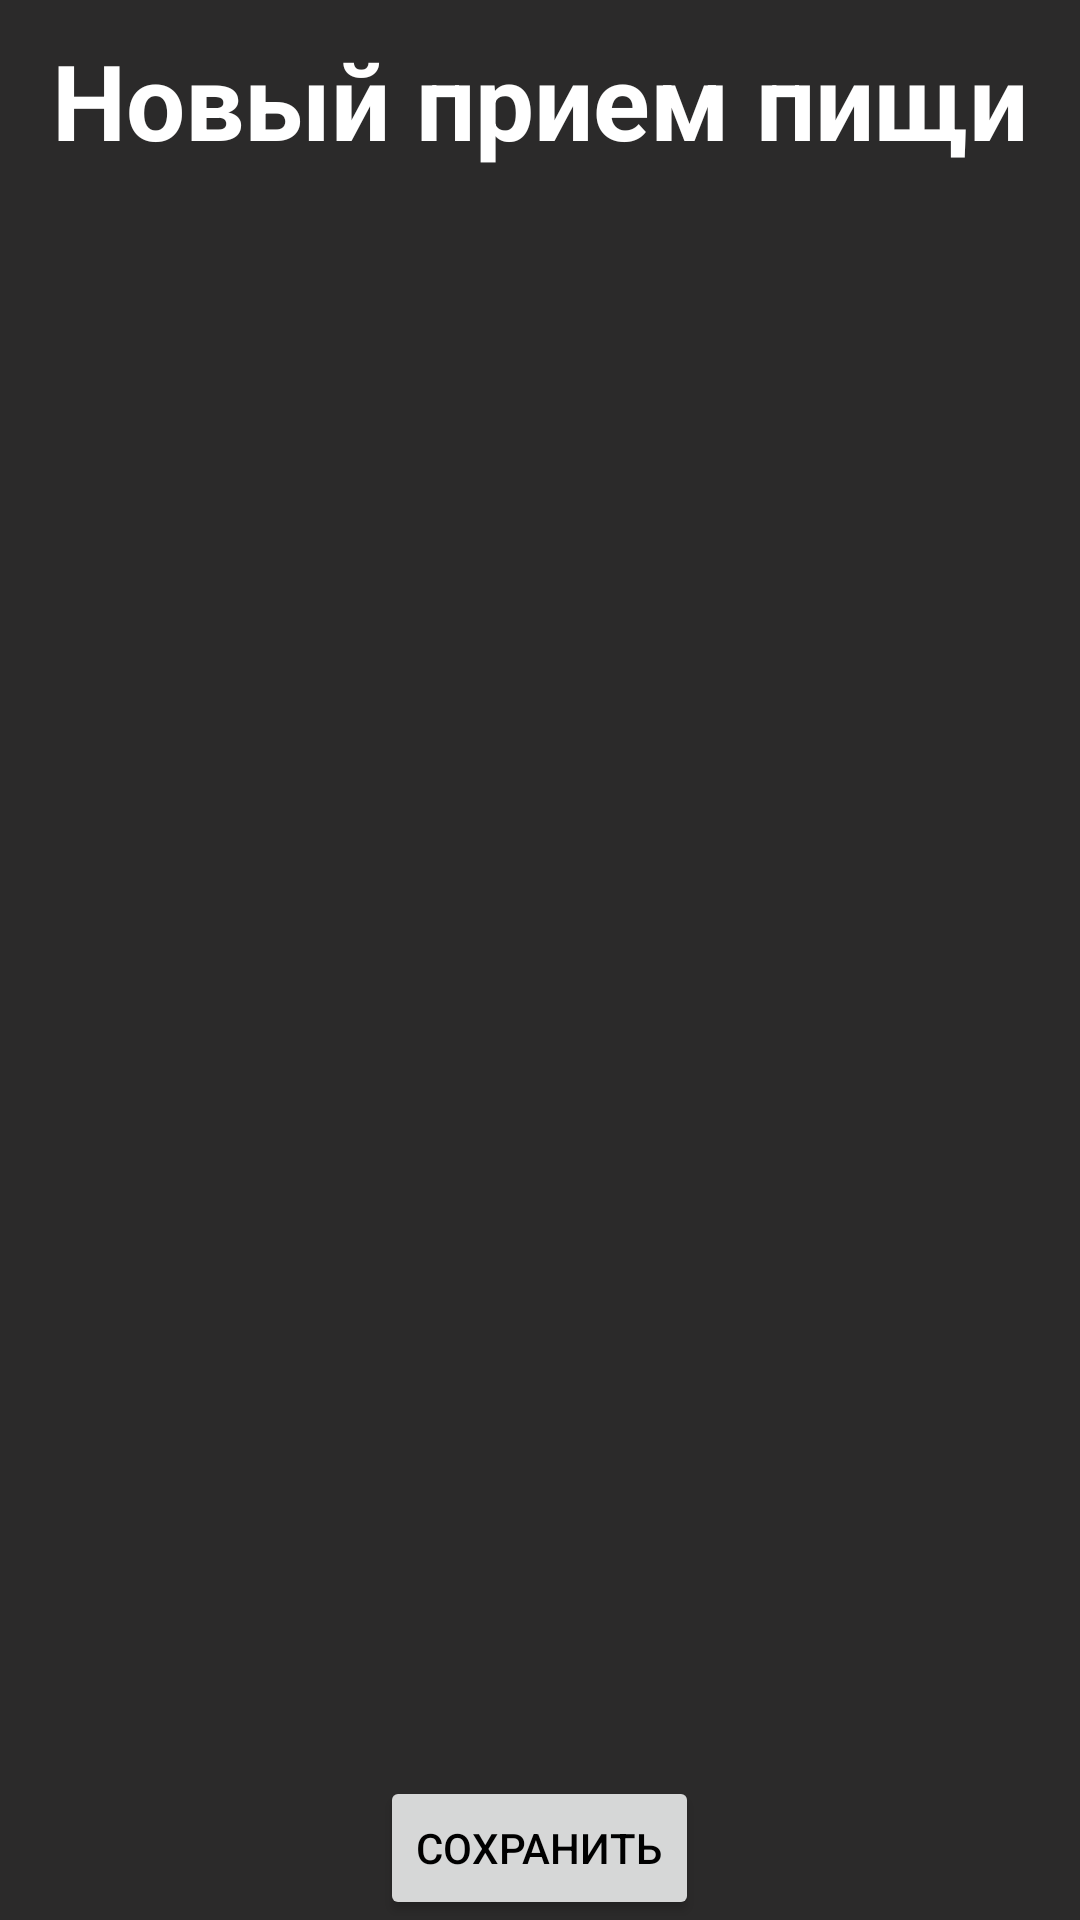

This screen was rendered from an Android layout file. Write that file and the resources it references.
<!-- AndroidManifest.xml: application theme Theme.Calorimety -->
<!-- res/layout/fragment_add.xml -->
<?xml version="1.0" encoding="utf-8"?>
<LinearLayout xmlns:android="http://schemas.android.com/apk/res/android"
    xmlns:tools="http://schemas.android.com/tools"
    android:layout_width="match_parent"
    android:layout_height="match_parent"
    android:orientation="vertical"
    android:background="@color/dark_grey">

    <TextView
        android:layout_width="match_parent"
        android:layout_height="wrap_content"

        android:gravity="center"
        android:padding="10dp"
        android:text="@string/add_meal"
        android:textColor="@android:color/white"
        android:textSize="35sp"
        android:textStyle="bold"/>
<FrameLayout
    android:layout_width="match_parent"
    android:layout_height="match_parent">
    <com.google.android.material.progressindicator.LinearProgressIndicator
        android:id="@+id/pb_add"
        android:layout_width="250dp"
        android:layout_height="wrap_content"
        android:layout_gravity="center"
        android:indeterminate="true"
        android:visibility="invisible" />
<LinearLayout
    android:layout_width="match_parent"
    android:layout_height="match_parent"
    android:orientation="vertical"
    android:id="@+id/LL_add"
    android:visibility="invisible">

    <LinearLayout
        android:layout_width="match_parent"
        android:layout_height="wrap_content"
        android:orientation="horizontal">
        <TextView
            android:layout_width="wrap_content"
            android:layout_height="match_parent"
            android:text="@string/meal_name"
            android:textColor="@color/white"
            android:padding="12dp"
            android:textSize="20sp"
            android:textStyle="normal"
            android:gravity="start|center"/>
        <EditText
            android:layout_width="match_parent"
            android:layout_height="match_parent"
            android:id="@+id/et_meal"/>
    </LinearLayout>
    <LinearLayout
        android:layout_width="match_parent"
        android:layout_height="wrap_content"
        android:orientation="horizontal">
        <TextView
            android:layout_width="wrap_content"
            android:layout_height="match_parent"
            android:text="@string/group_name"
            android:textColor="@color/white"
            android:padding="12dp"
            android:textSize="20sp"
            android:textStyle="normal"
            android:gravity="start|center"/>
        <androidx.appcompat.widget.AppCompatSpinner
            android:id="@+id/sp_group"
            android:gravity="center"
            android:layout_width="wrap_content"
            android:layout_height="wrap_content"
            android:layout_gravity="center_horizontal"
            android:layout_marginLeft="0dp"
            android:layout_marginRight="0dp"
            android:padding="5dp"
            android:textAlignment="gravity"
            android:textColor="@color/white"
            android:textSize="20sp"
            android:textStyle="italic" />

    </LinearLayout>
    <TextView
        android:layout_width="match_parent"
        android:layout_height="wrap_content"
        android:text="@string/product_name"
        android:textColor="@color/white"
        android:padding="12dp"
        android:textSize="20sp"
        android:textStyle="normal"
        android:gravity="start|center"/>

    <androidx.appcompat.widget.AppCompatSpinner
        android:id="@+id/sp_product"
        android:layout_width="wrap_content"
        android:layout_height="wrap_content"
        android:gravity="start"
        android:padding="0dp"
        android:textColor="@color/white"
        android:textSize="18sp"
        android:textStyle="italic" />

    <LinearLayout
        android:layout_width="match_parent"
        android:layout_height="wrap_content"
        android:orientation="horizontal">
        <TextView
            android:layout_width="wrap_content"
            android:layout_height="wrap_content"
            android:text="@string/product_weight"
            android:textColor="@color/white"
            android:padding="12dp"
            android:textSize="20sp"
            android:textStyle="normal"
            android:gravity="start|center"/>
        <EditText
            android:layout_width="150dp"
            android:layout_height="wrap_content"
            android:id="@+id/et_weight"/>
        <FrameLayout
            android:layout_width="match_parent"
            android:layout_height="match_parent">

            <androidx.appcompat.widget.AppCompatButton
                android:id="@+id/btn_add"
                android:layout_width="wrap_content"
                android:layout_height="wrap_content"
                android:layout_gravity="center"
                android:text="@string/add_btn" />
        </FrameLayout>




    </LinearLayout>

    <androidx.recyclerview.widget.RecyclerView
        android:id="@+id/rv_products"
        android:layout_width="match_parent"
        android:layout_height="match_parent"
        android:layout_marginBottom="50dp"/>
    </LinearLayout>
    <androidx.appcompat.widget.AppCompatButton
        android:layout_width="wrap_content"
        android:layout_height="wrap_content"
        android:layout_gravity="center|bottom"
        android:text="@string/save_btn"/>

</FrameLayout>

</LinearLayout>
<!-- resources referenced by this layout -->
<resources>
  <color name="dark_grey">#2B2A2A</color>
  <color name="white">#FFFFFFFF</color>
  <string name="add_btn">Добавить</string>
  <string name="add_meal">Новый прием пищи</string>
  <string name="group_name">Название группы:</string>
  <string name="meal_name">Название:</string>
  <string name="product_name">Название продукта:</string>
  <string name="product_weight">Масса:</string>
  <string name="save_btn">Сохранить</string>
  <style name="Theme.Calorimety" parent="Theme.MaterialComponents.DayNight.DarkActionBar">
          
          <item name="colorPrimary">@color/purple_500</item>
          <item name="colorPrimaryVariant">@color/purple_700</item>
          <item name="colorOnPrimary">#E8E8E8</item>
          
          <item name="colorSecondary">@color/teal_200</item>
          <item name="colorSecondaryVariant">@color/teal_700</item>
          <item name="colorOnSecondary">@color/cardview_dark_background</item>
          
          <item name="android:statusBarColor">?attr/colorPrimaryVariant</item>
          
          <item name="cardBackgroundColor">#9BF695</item>
          <item name="android:textColor">@color/black</item>
  
      </style>
  <color name="purple_500">#FF6200EE</color>
  <color name="purple_700">#FF3700B3</color>
  <color name="teal_200">#FF03DAC5</color>
  <color name="teal_700">#FF018786</color>
  <color name="black">#FF000000</color>
</resources>
